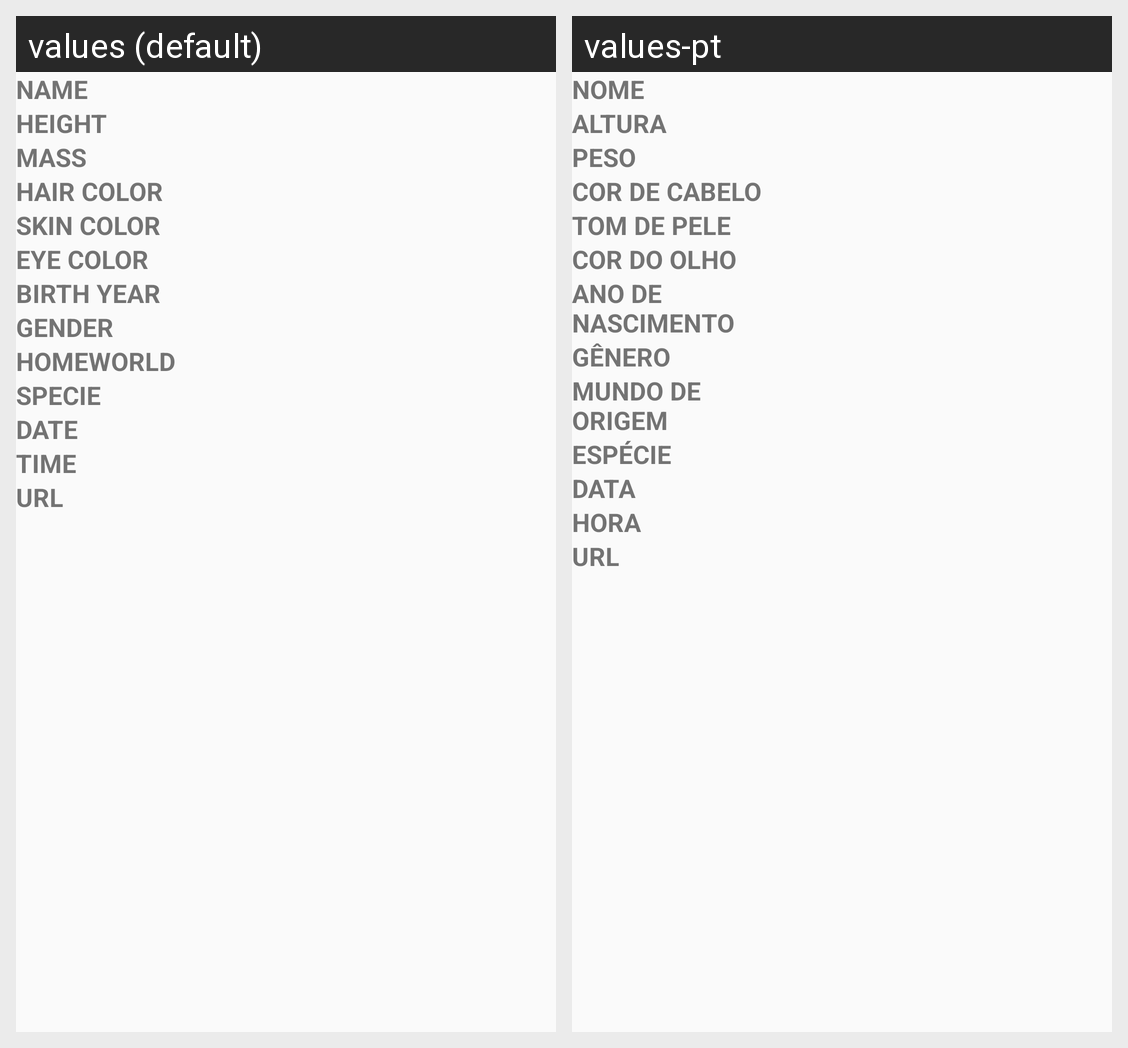

Strings drawn on this Android screen and how each of the app's shown locales translates them:
Android screen res/layout/pager_info.xml rendered under 2 locales, left to right: values (default), values-pt. Device: Nexus 5 (rendered at 1080×1920; each locale shown at half size, 540×960, under a caption strip naming it); theme AppTheme.
Strings drawn on this screen, with the default value and each locale's value (text and hints the layout hard-codes, and strings that could not be matched under every locale, appear in the picture but are not listed):

pager_info_name
  values: name
  values-pt: nome

pager_info_height
  values: height
  values-pt: altura

pager_info_mass
  values: mass
  values-pt: peso

pager_info_hair_color
  values: hair color
  values-pt: cor de cabelo

pager_info_skin_color
  values: skin color
  values-pt: tom de pele

pager_info_eye_color
  values: eye color
  values-pt: cor do olho

pager_info_birth_year
  values: birth year
  values-pt: ano de nascimento

pager_info_gender
  values: gender
  values-pt: gênero

pager_info_homeworld
  values: homeworld
  values-pt: mundo de origem

pager_info_species
  values: specie
  values-pt: espécie

pager_info_date
  values: date
  values-pt: data

pager_info_time
  values: time
  values-pt: hora

pager_info_url
  values: url
  values-pt: url
